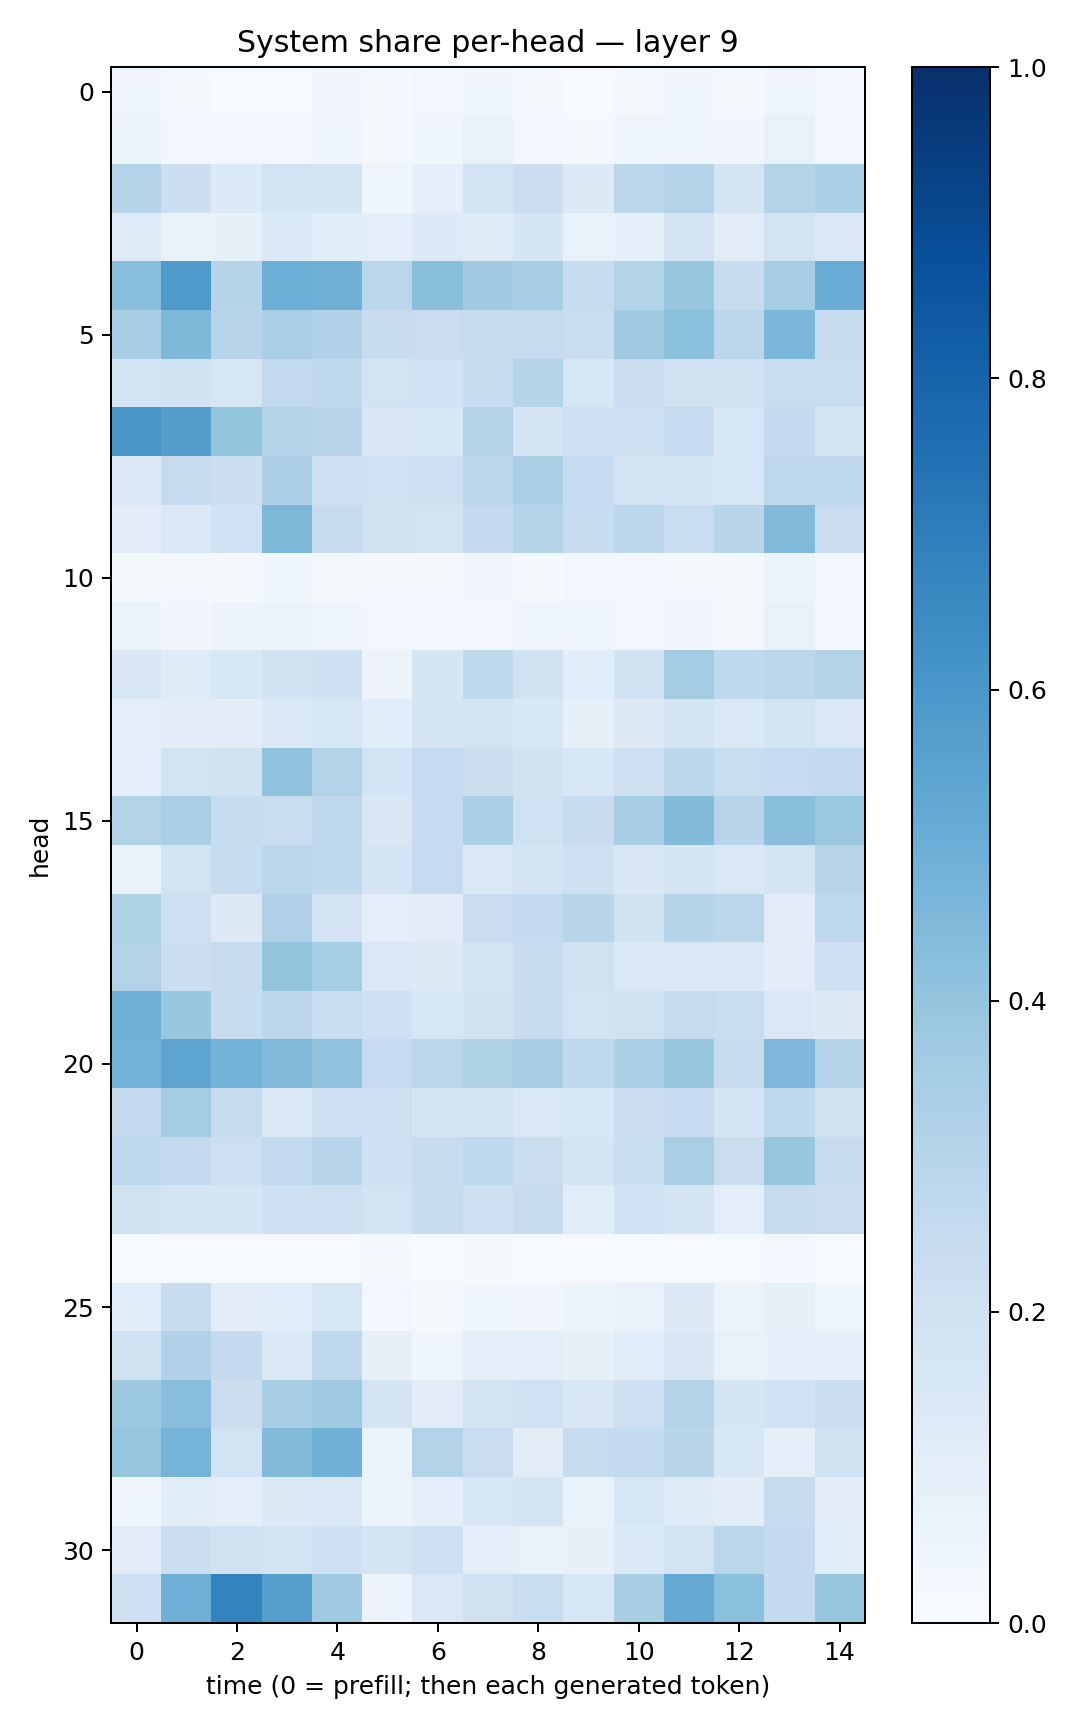

The file beside this chart, header and first rows:
0.0426265, 0.017774897, 0.014746053, 0.013384643, 0.03168168, 0.017529774, 0.031208917, 0.037905905, 0.017485563, 0.010564582, 0.020547261, 0.0361941, 0.020373816, 0.04748027, 0.023449317
0.06101, 0.02903, 0.03027, 0.02825, 0.04612, 0.02038, 0.03766, 0.07046, 0.02402, 0.01735, 0.04207, 0.03855, 0.03206, 0.07233, 0.0287
0.3008, 0.2164, 0.1333, 0.1834, 0.1692, 0.04672, 0.09168, 0.1829, 0.2263, 0.129, 0.2843, 0.3008, 0.1764, 0.2971, 0.332
0.1217, 0.07454, 0.08275, 0.1394, 0.107, 0.09894, 0.1362, 0.1202, 0.1655, 0.0713, 0.08727, 0.1825, 0.1103, 0.18, 0.1402
0.4296, 0.5877, 0.2993, 0.5015, 0.4919, 0.2875, 0.4238, 0.3656, 0.3434, 0.2346, 0.3114, 0.3859, 0.2349, 0.3504, 0.5068
0.3425, 0.4544, 0.2932, 0.3383, 0.3191, 0.235, 0.2286, 0.2445, 0.243, 0.2317, 0.3697, 0.4191, 0.2817, 0.4616, 0.2373
0.1834, 0.1929, 0.1604, 0.2613, 0.2646, 0.1861, 0.2005, 0.2359, 0.3006, 0.1612, 0.2281, 0.1924, 0.1985, 0.2321, 0.2324
0.6031, 0.5688, 0.4011, 0.3162, 0.293, 0.1514, 0.163, 0.3147, 0.1718, 0.2075, 0.2134, 0.2473, 0.1571, 0.2562, 0.1667
0.1469, 0.2447, 0.216, 0.3249, 0.2036, 0.2024, 0.214, 0.2848, 0.3329, 0.2474, 0.1805, 0.1726, 0.1602, 0.2721, 0.2726
0.1028, 0.1398, 0.1997, 0.4551, 0.2447, 0.1899, 0.1822, 0.2546, 0.3075, 0.2348, 0.2809, 0.232, 0.2898, 0.4446, 0.227
0.02322, 0.01797, 0.01609, 0.03627, 0.01791, 0.01899, 0.01923, 0.03132, 0.0169, 0.02763, 0.02739, 0.01896, 0.01591, 0.05465, 0.02524
0.06488, 0.03399, 0.05591, 0.05465, 0.04514, 0.02644, 0.02894, 0.02549, 0.04101, 0.03952, 0.02796, 0.03457, 0.01982, 0.07036, 0.02572
0.1493, 0.1194, 0.1562, 0.1922, 0.2046, 0.05552, 0.1657, 0.2705, 0.1968, 0.1071, 0.1914, 0.3578, 0.2638, 0.2803, 0.3159
0.09739, 0.1054, 0.105, 0.1428, 0.1582, 0.1063, 0.1711, 0.1847, 0.1546, 0.08206, 0.127, 0.1649, 0.1401, 0.1857, 0.1456
0.09314, 0.1839, 0.1886, 0.4041, 0.3087, 0.1801, 0.2486, 0.2188, 0.1903, 0.1526, 0.2042, 0.2775, 0.2322, 0.2483, 0.2607
0.3142, 0.3379, 0.2401, 0.2328, 0.2718, 0.1501, 0.2487, 0.3356, 0.2015, 0.2349, 0.3512, 0.4399, 0.2951, 0.423, 0.382
0.07687, 0.1873, 0.2347, 0.2804, 0.2623, 0.1762, 0.247, 0.1473, 0.1733, 0.2085, 0.1507, 0.1691, 0.1429, 0.172, 0.2898
0.3221, 0.2142, 0.1293, 0.317, 0.1821, 0.09439, 0.1098, 0.2299, 0.2544, 0.2921, 0.1884, 0.297, 0.2821, 0.1095, 0.275
0.3134, 0.2203, 0.2449, 0.4007, 0.3546, 0.1422, 0.1303, 0.1857, 0.2355, 0.1981, 0.1409, 0.1477, 0.1409, 0.1029, 0.2091
0.488, 0.3832, 0.2411, 0.278, 0.2327, 0.2063, 0.1604, 0.1936, 0.2364, 0.187, 0.188, 0.2455, 0.2321, 0.1442, 0.1252
0.4779, 0.5373, 0.4773, 0.4445, 0.4099, 0.248, 0.2876, 0.3214, 0.3446, 0.2712, 0.3316, 0.3881, 0.2416, 0.4522, 0.3025
0.2508, 0.3575, 0.2436, 0.1392, 0.2115, 0.209, 0.1826, 0.1841, 0.1471, 0.1528, 0.2241, 0.2472, 0.1681, 0.2629, 0.1991
0.2685, 0.2591, 0.2128, 0.2605, 0.2963, 0.2063, 0.2393, 0.2659, 0.2234, 0.1703, 0.2331, 0.3371, 0.2266, 0.3909, 0.2415
0.1906, 0.1674, 0.1715, 0.2064, 0.2107, 0.1851, 0.2356, 0.2037, 0.2459, 0.1169, 0.202, 0.1756, 0.09647, 0.2414, 0.2269
0.01214, 0.01045, 0.008764, 0.009347, 0.009205, 0.01641, 0.01163, 0.01688, 0.008082, 0.009288, 0.01244, 0.009178, 0.01285, 0.02658, 0.004677
0.1138, 0.2366, 0.1054, 0.1154, 0.1627, 0.02684, 0.02018, 0.04101, 0.03426, 0.05182, 0.06971, 0.1265, 0.05446, 0.08244, 0.04739
0.1974, 0.3172, 0.2519, 0.1445, 0.2717, 0.07985, 0.04323, 0.09789, 0.0981, 0.0825, 0.1151, 0.1515, 0.07165, 0.09004, 0.08661
0.3767, 0.4273, 0.22, 0.344, 0.3709, 0.1791, 0.1094, 0.1758, 0.2012, 0.1521, 0.2112, 0.3068, 0.1718, 0.2006, 0.229
0.3915, 0.4738, 0.1854, 0.4389, 0.4808, 0.05861, 0.3124, 0.2298, 0.1119, 0.2426, 0.254, 0.2917, 0.1544, 0.08984, 0.1956
0.03864, 0.1084, 0.0976, 0.1269, 0.146, 0.06131, 0.08707, 0.1622, 0.1764, 0.07663, 0.1613, 0.1195, 0.1036, 0.2449, 0.1033
0.1114, 0.2252, 0.1926, 0.1768, 0.204, 0.1791, 0.2041, 0.1003, 0.07649, 0.07949, 0.1381, 0.1849, 0.2856, 0.2547, 0.107
0.2099, 0.4925, 0.6772, 0.5638, 0.3676, 0.05817, 0.1437, 0.1983, 0.2307, 0.1564, 0.3405, 0.5194, 0.4202, 0.2558, 0.3943
